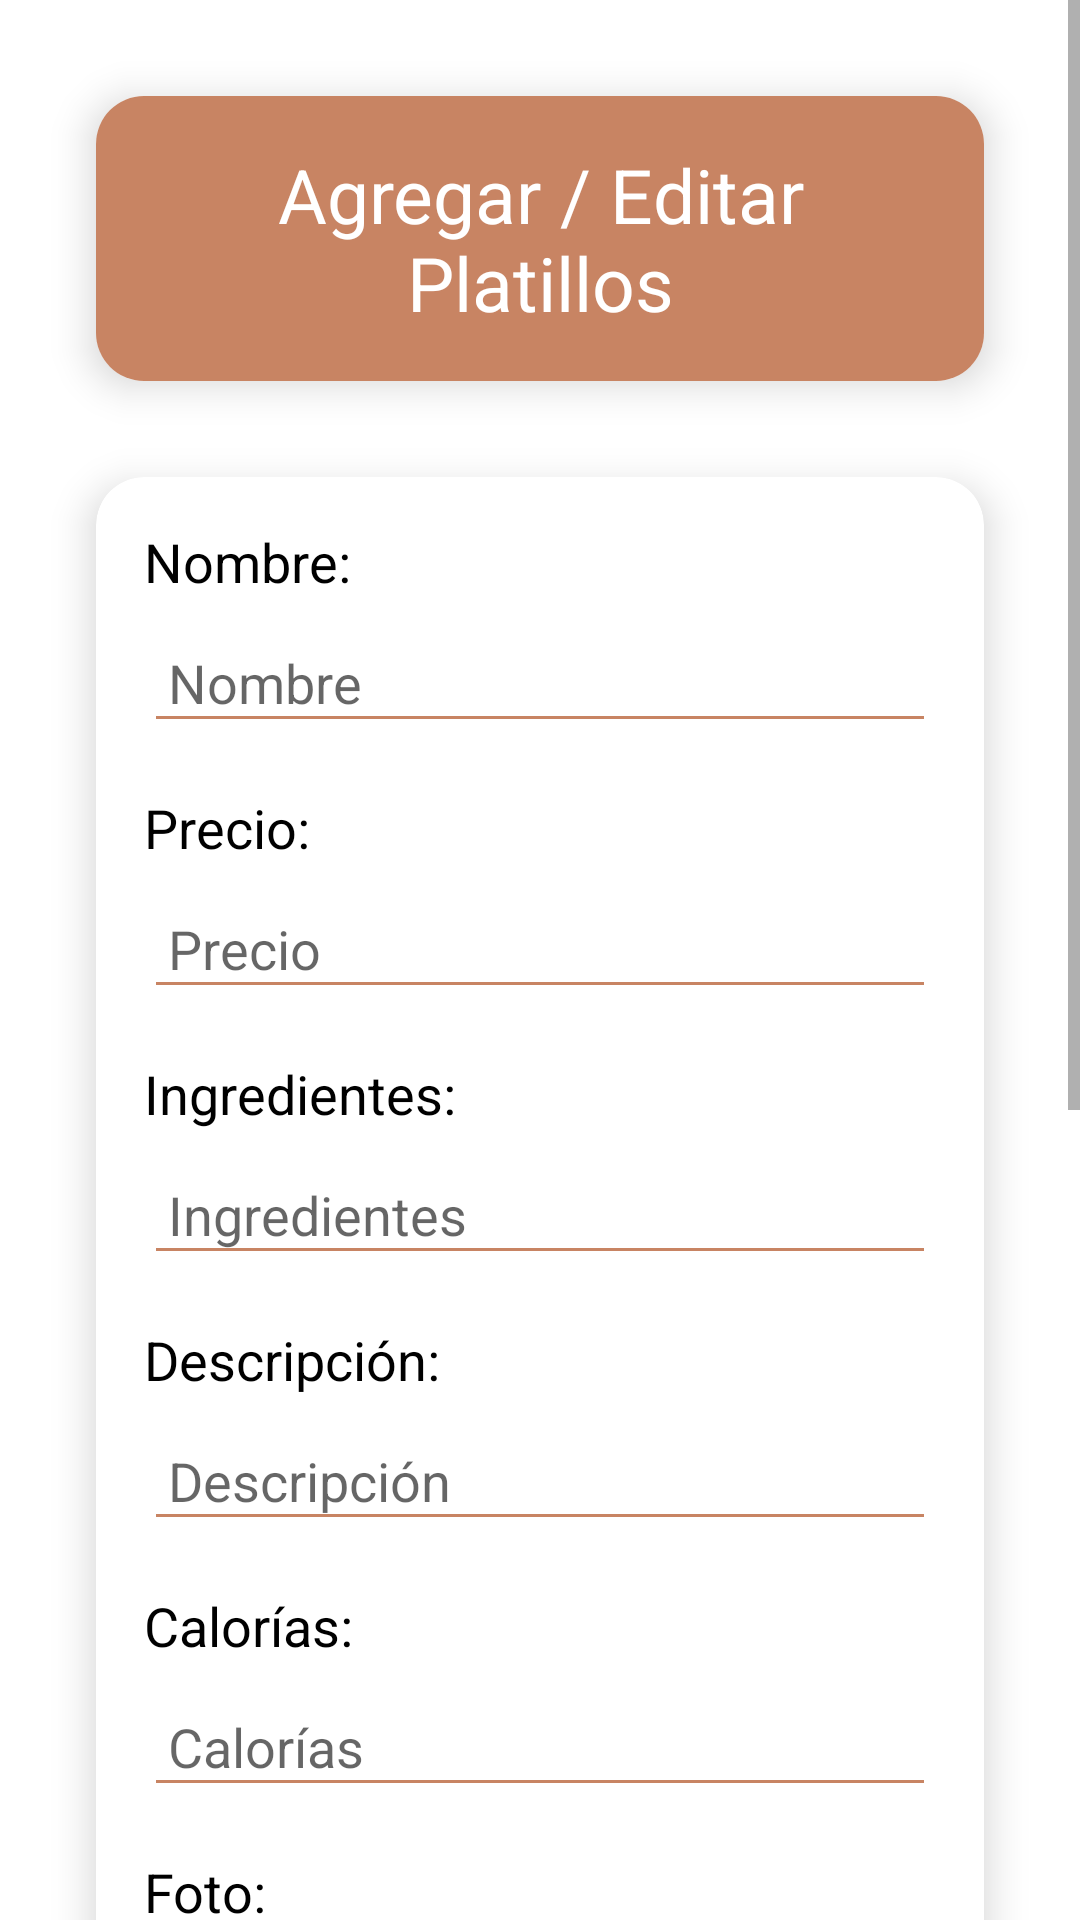

This screen was rendered from an Android layout file. Write that file and the resources it references.
<!-- AndroidManifest.xml: application theme AppTheme -->
<!-- res/layout/fragment_agregar_editar_platillo.xml -->
<?xml version="1.0" encoding="utf-8"?>
<FrameLayout xmlns:android="http://schemas.android.com/apk/res/android"
    xmlns:app="http://schemas.android.com/apk/res-auto"
    xmlns:tools="http://schemas.android.com/tools"
    android:layout_width="match_parent"
    android:layout_height="match_parent"
    tools:context=".AgregarEditarPlatilloDialogFragment"
    android:background="@color/fondo">

    <ScrollView
        android:layout_width="match_parent"
        android:layout_height="match_parent">

        <LinearLayout
            android:layout_width="match_parent"
            android:layout_height="wrap_content"
            android:orientation="vertical"
            android:padding="16dp">

            <androidx.cardview.widget.CardView
                android:layout_width="match_parent"
                android:layout_height="wrap_content"
                android:layout_margin="16dp"
                app:cardElevation="8dp"
                app:cardCornerRadius="16dp"
                android:background="@color/barra">

                <TextView
                    android:layout_width="match_parent"
                    android:layout_height="wrap_content"
                    android:text="Agregar / Editar Platillos"
                    android:textSize="25sp"
                    android:textColor="@color/white"
                    android:gravity="center"
                    android:padding="16dp"
                    android:background="@color/barra"/>
            </androidx.cardview.widget.CardView>

            <androidx.cardview.widget.CardView
                android:layout_width="match_parent"
                android:layout_height="wrap_content"
                android:layout_margin="16dp"
                app:cardCornerRadius="16dp"
                app:cardElevation="8dp">

                <LinearLayout
                    android:layout_width="match_parent"
                    android:layout_height="wrap_content"
                    android:orientation="vertical"
                    android:padding="16dp">

                    <TextView
                        android:layout_width="match_parent"
                        android:layout_height="wrap_content"
                        android:text="Nombre:"
                        android:textSize="18sp"
                        android:textColor="@color/black"
                        android:paddingBottom="8dp"/>

                    <EditText
                        android:id="@+id/nombre"
                        android:layout_width="match_parent"
                        android:layout_height="wrap_content"
                        android:hint="Nombre"
                        android:textColor="@color/black"
                        android:backgroundTint="@color/colorPrimaryDark"
                        android:padding="8dp"
                        android:layout_marginBottom="16dp"/>

                    <TextView
                        android:layout_width="match_parent"
                        android:layout_height="wrap_content"
                        android:text="Precio:"
                        android:textSize="18sp"
                        android:textColor="@color/black"
                        android:paddingBottom="8dp"/>

                    <EditText
                        android:id="@+id/precio"
                        android:layout_width="match_parent"
                        android:layout_height="wrap_content"
                        android:hint="Precio"
                        android:inputType="numberDecimal"
                        android:textColor="@color/black"
                        android:backgroundTint="@color/colorPrimaryDark"
                        android:padding="8dp"
                        android:layout_marginBottom="16dp"/>

                    <TextView
                        android:layout_width="match_parent"
                        android:layout_height="wrap_content"
                        android:text="Ingredientes:"
                        android:textSize="18sp"
                        android:textColor="@color/black"
                        android:paddingBottom="8dp"/>

                    <EditText
                        android:id="@+id/ingredientes"
                        android:layout_width="match_parent"
                        android:layout_height="wrap_content"
                        android:hint="Ingredientes"
                        android:textColor="@color/black"
                        android:backgroundTint="@color/colorPrimaryDark"
                        android:padding="8dp"
                        android:layout_marginBottom="16dp"/>

                    <TextView
                        android:layout_width="match_parent"
                        android:layout_height="wrap_content"
                        android:text="Descripción:"
                        android:textSize="18sp"
                        android:textColor="@color/black"
                        android:paddingBottom="8dp"/>

                    <EditText
                        android:id="@+id/descripcion"
                        android:layout_width="match_parent"
                        android:layout_height="wrap_content"
                        android:hint="Descripción"
                        android:textColor="@color/black"
                        android:backgroundTint="@color/colorPrimaryDark"
                        android:padding="8dp"
                        android:layout_marginBottom="16dp"/>

                    <TextView
                        android:layout_width="match_parent"
                        android:layout_height="wrap_content"
                        android:text="Calorías:"
                        android:textSize="18sp"
                        android:textColor="@color/black"
                        android:paddingBottom="8dp"/>

                    <EditText
                        android:id="@+id/calorias"
                        android:layout_width="match_parent"
                        android:layout_height="wrap_content"
                        android:hint="Calorías"
                        android:inputType="number"
                        android:textColor="@color/black"
                        android:backgroundTint="@color/colorPrimaryDark"
                        android:padding="8dp"
                        android:layout_marginBottom="16dp"/>

                    <TextView
                        android:layout_width="match_parent"
                        android:layout_height="wrap_content"
                        android:text="Foto:"
                        android:textSize="18sp"
                        android:textColor="@color/black"
                        android:paddingBottom="8dp"/>

                    <Button
                        android:id="@+id/btnSelectImage"
                        android:layout_width="match_parent"
                        android:layout_height="wrap_content"
                        android:text="Seleccionar Imagen"
                        android:textColor="@color/white"
                        android:backgroundTint="@color/azul_logo"
                        android:layout_marginBottom="16dp"/>

                    <androidx.cardview.widget.CardView
                        android:layout_width="200dp"
                        android:layout_height="200dp"
                        android:layout_gravity="center"
                        android:layout_margin="16dp"
                        app:cardCornerRadius="100dp"
                        app:cardElevation="8dp">

                        <ImageView
                            android:id="@+id/foto"
                            android:layout_width="match_parent"
                            android:layout_height="match_parent"
                            android:scaleType="centerCrop"/>
                    </androidx.cardview.widget.CardView>
                </LinearLayout>
            </androidx.cardview.widget.CardView>

            <TableLayout
                android:layout_width="match_parent"
                android:layout_height="wrap_content"
                android:stretchColumns="*"
                android:layout_marginBottom="16dp">

                <TableRow>
                    <Button
                        android:id="@+id/guardar_button"
                        android:layout_width="match_parent"
                        android:layout_height="wrap_content"
                        android:text="Guardar"
                        android:backgroundTint="@color/azul_logo"
                        android:textColor="@color/white"
                        android:layout_marginEnd="8dp"/>
                    <Button
                        android:id="@+id/borrar_button"
                        android:layout_width="match_parent"
                        android:layout_height="wrap_content"
                        android:text="Borrar"
                        android:backgroundTint="@color/azul_logo"
                        android:textColor="@color/white"
                        android:layout_marginStart="8dp"/>
                </TableRow>
                <TableRow>
                    <Button
                        android:id="@+id/preparar_button"
                        android:layout_width="match_parent"
                        android:layout_height="wrap_content"
                        android:text="Preparar"
                        android:backgroundTint="@color/azul_logo"
                        android:textColor="@color/white"
                        android:layout_marginEnd="8dp"/>
                </TableRow>
            </TableLayout>
        </LinearLayout>
    </ScrollView>
</FrameLayout>
<!-- resources referenced by this layout -->
<resources>
  <color name="azul_logo">#C88463</color>
  <color name="barra">#C88463</color>
  <color name="black">#000000</color>
  <color name="colorPrimaryDark">#C88463</color>
  <color name="fondo">#FFFFFF</color>
  <color name="white">#FFFFFF</color>
</resources>
